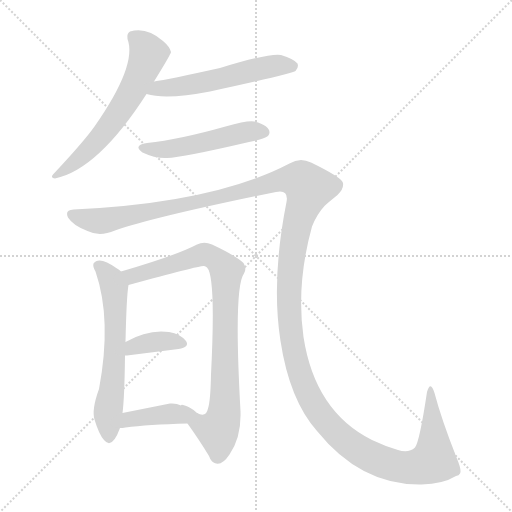
t = 0.00 s
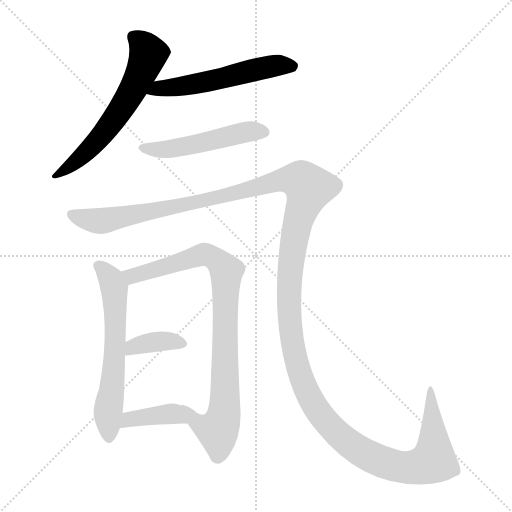
t = 1.49 s
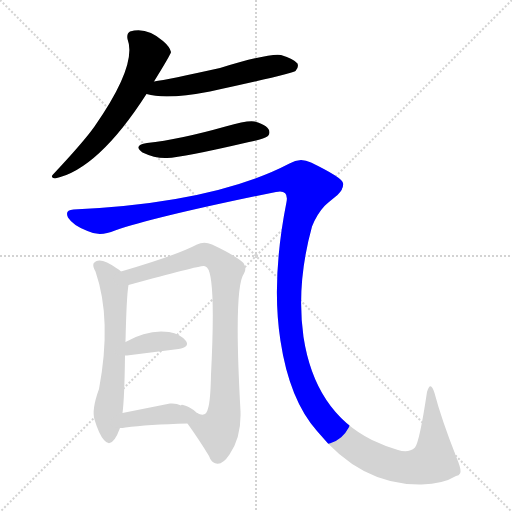
t = 2.98 s
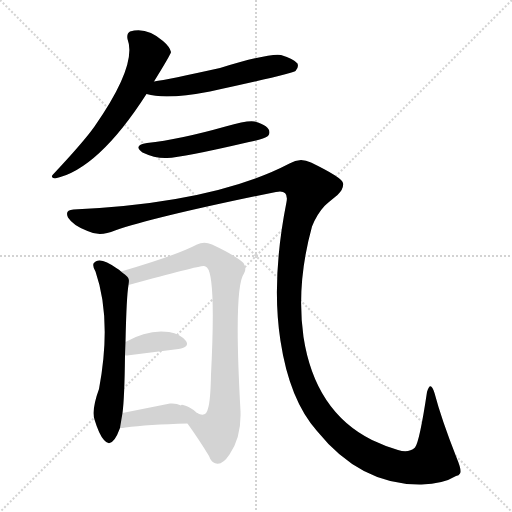
t = 4.47 s
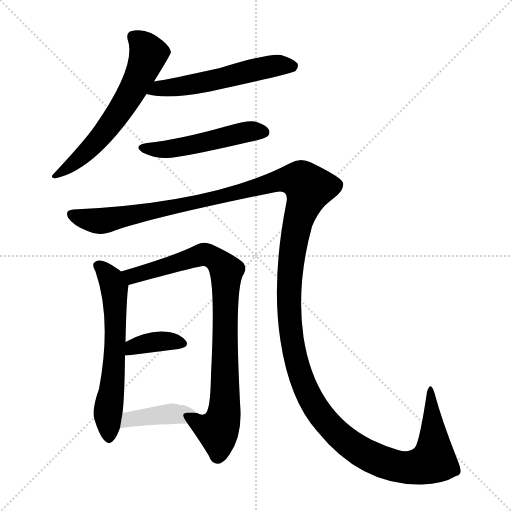
t = 5.97 s
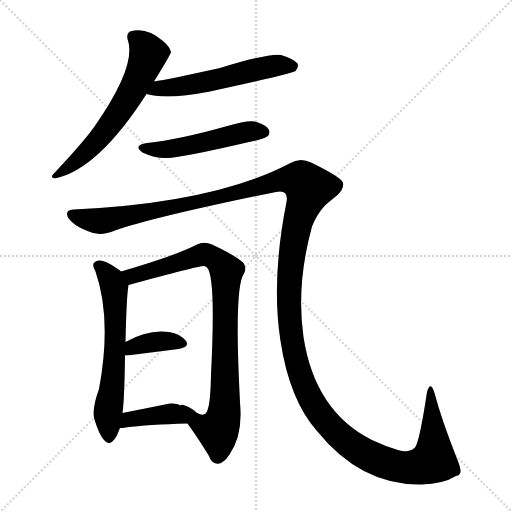
t = 7.46 s

The animated SVG that drew these frames (rendered in a browser with its animation timeline set to each time). Animation: 8 CSS @keyframes rules; one cycle of 7.46 s.

<svg version="1.1" viewBox="0 0 1024 1024" xmlns="http://www.w3.org/2000/svg">
  <g stroke="lightgray" stroke-dasharray="1,1" stroke-width="1" transform="scale(4, 4)">
    <line x1="0" y1="0" x2="256" y2="256"></line>
    <line x1="256" y1="0" x2="0" y2="256"></line>
    <line x1="128" y1="0" x2="128" y2="256"></line>
    <line x1="0" y1="128" x2="256" y2="128"></line>
  </g>
<g transform="scale(1, -1) translate(0, -900)">
   <style type="text/css">
    @keyframes keyframes0 {
      from {
       stroke: blue;
       stroke-dashoffset: 609;
       stroke-width: 128;
       }
       66% {
       animation-timing-function: step-end;
       stroke: blue;
       stroke-dashoffset: 0;
       stroke-width: 128;
       }
       to {
       stroke: black;
       stroke-width: 1024;
       }
       }
       #make-me-a-hanzi-animation-0 {
         animation: keyframes0 0.745605s both;
         animation-delay: 0.000000s;
         animation-timing-function: linear;
       }
    @keyframes keyframes1 {
      from {
       stroke: blue;
       stroke-dashoffset: 547;
       stroke-width: 128;
       }
       64% {
       animation-timing-function: step-end;
       stroke: blue;
       stroke-dashoffset: 0;
       stroke-width: 128;
       }
       to {
       stroke: black;
       stroke-width: 1024;
       }
       }
       #make-me-a-hanzi-animation-1 {
         animation: keyframes1 0.695150s both;
         animation-delay: 0.745605s;
         animation-timing-function: linear;
       }
    @keyframes keyframes2 {
      from {
       stroke: blue;
       stroke-dashoffset: 500;
       stroke-width: 128;
       }
       62% {
       animation-timing-function: step-end;
       stroke: blue;
       stroke-dashoffset: 0;
       stroke-width: 128;
       }
       to {
       stroke: black;
       stroke-width: 1024;
       }
       }
       #make-me-a-hanzi-animation-2 {
         animation: keyframes2 0.656901s both;
         animation-delay: 1.440755s;
         animation-timing-function: linear;
       }
    @keyframes keyframes3 {
      from {
       stroke: blue;
       stroke-dashoffset: 1607;
       stroke-width: 128;
       }
       84% {
       animation-timing-function: step-end;
       stroke: blue;
       stroke-dashoffset: 0;
       stroke-width: 128;
       }
       to {
       stroke: black;
       stroke-width: 1024;
       }
       }
       #make-me-a-hanzi-animation-3 {
         animation: keyframes3 1.557780s both;
         animation-delay: 2.097656s;
         animation-timing-function: linear;
       }
    @keyframes keyframes4 {
      from {
       stroke: blue;
       stroke-dashoffset: 614;
       stroke-width: 128;
       }
       67% {
       animation-timing-function: step-end;
       stroke: blue;
       stroke-dashoffset: 0;
       stroke-width: 128;
       }
       to {
       stroke: black;
       stroke-width: 1024;
       }
       }
       #make-me-a-hanzi-animation-4 {
         animation: keyframes4 0.749674s both;
         animation-delay: 3.655436s;
         animation-timing-function: linear;
       }
    @keyframes keyframes5 {
      from {
       stroke: blue;
       stroke-dashoffset: 849;
       stroke-width: 128;
       }
       73% {
       animation-timing-function: step-end;
       stroke: blue;
       stroke-dashoffset: 0;
       stroke-width: 128;
       }
       to {
       stroke: black;
       stroke-width: 1024;
       }
       }
       #make-me-a-hanzi-animation-5 {
         animation: keyframes5 0.940918s both;
         animation-delay: 4.405111s;
         animation-timing-function: linear;
       }
    @keyframes keyframes6 {
      from {
       stroke: blue;
       stroke-dashoffset: 371;
       stroke-width: 128;
       }
       55% {
       animation-timing-function: step-end;
       stroke: blue;
       stroke-dashoffset: 0;
       stroke-width: 128;
       }
       to {
       stroke: black;
       stroke-width: 1024;
       }
       }
       #make-me-a-hanzi-animation-6 {
         animation: keyframes6 0.551921s both;
         animation-delay: 5.346029s;
         animation-timing-function: linear;
       }
    @keyframes keyframes7 {
      from {
       stroke: blue;
       stroke-dashoffset: 401;
       stroke-width: 128;
       }
       57% {
       animation-timing-function: step-end;
       stroke: blue;
       stroke-dashoffset: 0;
       stroke-width: 128;
       }
       to {
       stroke: black;
       stroke-width: 1024;
       }
       }
       #make-me-a-hanzi-animation-7 {
         animation: keyframes7 0.576335s both;
         animation-delay: 5.897949s;
         animation-timing-function: linear;
       }
</style>
<path d="M 308.0 737.0 Q 342.0 792.0 342.0 796.0 Q 340.0 806.0 326.0 818.0 Q 293.0 847.0 260.0 837.0 Q 253.0 833.0 255.0 822.0 Q 275.0 770.0 189.0 647.0 Q 167.0 616.0 106.0 551.0 Q 100.0 545.0 110.0 543.0 Q 196.0 561.0 293.0 712.0 L 308.0 737.0 Z" fill="lightgray"></path> 
<path d="M 293.0 712.0 Q 332.0 700.0 420.0 717.0 Q 586.0 753.0 591.0 758.0 Q 598.0 765.0 595.0 773.0 Q 588.0 782.0 562.0 790.0 Q 538.0 794.0 440.0 764.0 Q 336.0 741.0 308.0 737.0 C 278.0 732.0 264.0 719.0 293.0 712.0 Z" fill="lightgray"></path> 
<path d="M 294.0 614.0 Q 265.0 609.0 285.0 595.0 Q 310.0 583.0 334.0 584.0 Q 365.0 585.0 498.0 616.0 Q 528.0 622.0 536.0 628.0 Q 539.0 632.0 539.0 635.0 Q 539.0 649.0 509.0 657.0 Q 496.0 660.0 451.0 647.0 Q 359.0 621.0 294.0 614.0 Z" fill="lightgray"></path> 
<path d="M 147.0 481.0 Q 129.0 480.0 136.0 465.0 Q 146.0 449.0 175.0 438.0 Q 199.0 426.0 230.0 439.0 Q 312.0 467.0 552.0 516.0 Q 557.0 517.0 560.0 517.0 Q 577.0 517.0 573.0 496.0 Q 542.0 340.0 561.0 218.0 Q 579.0 100.0 634.0 38.0 Q 722.0 -71.0 843.0 -69.0 Q 886.0 -68.0 912.0 -52.0 Q 918.0 -51.0 920.0 -47.0 Q 924.0 -41.0 913.0 -15.0 Q 883.0 61.0 869.0 114.0 Q 861.0 140.0 854.0 116.0 Q 839.0 16.0 830.0 5.0 Q 817.0 -7.0 796.0 0.0 Q 769.0 8.0 744.0 20.0 Q 630.0 77.0 607.0 226.0 Q 592.0 331.0 624.0 447.0 Q 634.0 472.0 649.0 488.0 Q 654.0 493.0 675.0 510.0 Q 688.0 522.0 686.0 534.0 Q 684.0 545.0 622.0 575.0 Q 600.0 586.0 579.0 573.0 Q 428.0 494.0 147.0 481.0 Z" fill="lightgray"></path> 
<path d="M 242.0 357.0 Q 238.0 361.0 234.0 363.0 Q 198.0 389.0 187.0 373.0 Q 185.0 367.0 191.0 357.0 Q 224.0 261.0 198.0 122.0 Q 183.0 81.0 189.0 61.0 Q 198.0 31.0 208.0 20.0 Q 224.0 0.0 240.0 44.0 L 245.0 74.0 Q 249.0 104.0 250.0 189.0 L 251.0 216.0 Q 253.0 308.0 257.0 330.0 C 259.0 344.0 259.0 344.0 242.0 357.0 Z" fill="lightgray"></path> 
<path d="M 375.0 53.0 Q 400.0 18.0 418.0 -12.0 Q 422.0 -23.0 429.0 -26.0 Q 443.0 -33.0 459.0 -9.0 Q 483.0 26.0 481.0 78.0 Q 467.0 326.0 488.0 353.0 Q 494.0 363.0 487.0 374.0 Q 471.0 389.0 424.0 411.0 Q 408.0 418.0 394.0 411.0 Q 352.0 389.0 242.0 357.0 C 213.0 349.0 228.0 322.0 257.0 330.0 Q 399.0 369.0 408.0 368.0 Q 411.0 368.0 414.0 365.0 Q 432.0 347.0 422.0 151.0 Q 421.0 98.0 416.0 83.0 Q 412.0 64.0 394.0 74.0 C 364.0 75.0 360.0 75.0 375.0 53.0 Z" fill="lightgray"></path> 
<path d="M 250.0 189.0 L 254.0 189.0 L 357.0 202.0 Q 380.0 206.0 372.0 218.0 Q 361.0 232.0 338.0 236.0 Q 296.0 242.0 251.0 216.0 C 225.0 201.0 220.0 189.0 250.0 189.0 Z" fill="lightgray"></path> 
<path d="M 240.0 44.0 Q 245.0 44.0 251.0 45.0 Q 295.0 51.0 375.0 53.0 C 405.0 54.0 416.0 54.0 394.0 74.0 Q 387.0 81.0 379.0 85.0 Q 362.0 93.0 362.0 89.0 Q 353.0 94.0 340.0 93.0 L 245.0 74.0 C 216.0 68.0 210.0 43.0 240.0 44.0 Z" fill="lightgray"></path> 
      <clipPath id="make-me-a-hanzi-clip-0">
      <path d="M 308.0 737.0 Q 342.0 792.0 342.0 796.0 Q 340.0 806.0 326.0 818.0 Q 293.0 847.0 260.0 837.0 Q 253.0 833.0 255.0 822.0 Q 275.0 770.0 189.0 647.0 Q 167.0 616.0 106.0 551.0 Q 100.0 545.0 110.0 543.0 Q 196.0 561.0 293.0 712.0 L 308.0 737.0 Z" fill="lightgray"></path>
      </clipPath>
      <path clip-path="url(#make-me-a-hanzi-clip-0)" d="M 269.0 826.0 L 297.0 793.0 L 272.0 733.0 L 222.0 652.0 L 191.0 614.0 L 114.0 550.0 " fill="none" id="make-me-a-hanzi-animation-0" stroke-dasharray="481 962" stroke-linecap="round"></path>

      <clipPath id="make-me-a-hanzi-clip-1">
      <path d="M 293.0 712.0 Q 332.0 700.0 420.0 717.0 Q 586.0 753.0 591.0 758.0 Q 598.0 765.0 595.0 773.0 Q 588.0 782.0 562.0 790.0 Q 538.0 794.0 440.0 764.0 Q 336.0 741.0 308.0 737.0 C 278.0 732.0 264.0 719.0 293.0 712.0 Z" fill="lightgray"></path>
      </clipPath>
      <path clip-path="url(#make-me-a-hanzi-clip-1)" d="M 300.0 717.0 L 406.0 734.0 L 551.0 769.0 L 585.0 768.0 " fill="none" id="make-me-a-hanzi-animation-1" stroke-dasharray="419 838" stroke-linecap="round"></path>

      <clipPath id="make-me-a-hanzi-clip-2">
      <path d="M 294.0 614.0 Q 265.0 609.0 285.0 595.0 Q 310.0 583.0 334.0 584.0 Q 365.0 585.0 498.0 616.0 Q 528.0 622.0 536.0 628.0 Q 539.0 632.0 539.0 635.0 Q 539.0 649.0 509.0 657.0 Q 496.0 660.0 451.0 647.0 Q 359.0 621.0 294.0 614.0 Z" fill="lightgray"></path>
      </clipPath>
      <path clip-path="url(#make-me-a-hanzi-clip-2)" d="M 288.0 605.0 L 336.0 602.0 L 497.0 637.0 L 528.0 636.0 " fill="none" id="make-me-a-hanzi-animation-2" stroke-dasharray="372 744" stroke-linecap="round"></path>

      <clipPath id="make-me-a-hanzi-clip-3">
      <path d="M 147.0 481.0 Q 129.0 480.0 136.0 465.0 Q 146.0 449.0 175.0 438.0 Q 199.0 426.0 230.0 439.0 Q 312.0 467.0 552.0 516.0 Q 557.0 517.0 560.0 517.0 Q 577.0 517.0 573.0 496.0 Q 542.0 340.0 561.0 218.0 Q 579.0 100.0 634.0 38.0 Q 722.0 -71.0 843.0 -69.0 Q 886.0 -68.0 912.0 -52.0 Q 918.0 -51.0 920.0 -47.0 Q 924.0 -41.0 913.0 -15.0 Q 883.0 61.0 869.0 114.0 Q 861.0 140.0 854.0 116.0 Q 839.0 16.0 830.0 5.0 Q 817.0 -7.0 796.0 0.0 Q 769.0 8.0 744.0 20.0 Q 630.0 77.0 607.0 226.0 Q 592.0 331.0 624.0 447.0 Q 634.0 472.0 649.0 488.0 Q 654.0 493.0 675.0 510.0 Q 688.0 522.0 686.0 534.0 Q 684.0 545.0 622.0 575.0 Q 600.0 586.0 579.0 573.0 Q 428.0 494.0 147.0 481.0 Z" fill="lightgray"></path>
      </clipPath>
      <path clip-path="url(#make-me-a-hanzi-clip-3)" d="M 144.0 471.0 L 205.0 458.0 L 474.0 513.0 L 560.0 540.0 L 602.0 539.0 L 618.0 524.0 L 598.0 465.0 L 585.0 401.0 L 578.0 282.0 L 592.0 180.0 L 629.0 88.0 L 683.0 25.0 L 732.0 -9.0 L 782.0 -30.0 L 836.0 -34.0 L 867.0 -21.0 L 860.0 105.0 " fill="none" id="make-me-a-hanzi-animation-3" stroke-dasharray="1479 2958" stroke-linecap="round"></path>

      <clipPath id="make-me-a-hanzi-clip-4">
      <path d="M 242.0 357.0 Q 238.0 361.0 234.0 363.0 Q 198.0 389.0 187.0 373.0 Q 185.0 367.0 191.0 357.0 Q 224.0 261.0 198.0 122.0 Q 183.0 81.0 189.0 61.0 Q 198.0 31.0 208.0 20.0 Q 224.0 0.0 240.0 44.0 L 245.0 74.0 Q 249.0 104.0 250.0 189.0 L 251.0 216.0 Q 253.0 308.0 257.0 330.0 C 259.0 344.0 259.0 344.0 242.0 357.0 Z" fill="lightgray"></path>
      </clipPath>
      <path clip-path="url(#make-me-a-hanzi-clip-4)" d="M 195.0 370.0 L 215.0 352.0 L 229.0 322.0 L 232.0 227.0 L 216.0 77.0 L 218.0 25.0 " fill="none" id="make-me-a-hanzi-animation-4" stroke-dasharray="486 972" stroke-linecap="round"></path>

      <clipPath id="make-me-a-hanzi-clip-5">
      <path d="M 375.0 53.0 Q 400.0 18.0 418.0 -12.0 Q 422.0 -23.0 429.0 -26.0 Q 443.0 -33.0 459.0 -9.0 Q 483.0 26.0 481.0 78.0 Q 467.0 326.0 488.0 353.0 Q 494.0 363.0 487.0 374.0 Q 471.0 389.0 424.0 411.0 Q 408.0 418.0 394.0 411.0 Q 352.0 389.0 242.0 357.0 C 213.0 349.0 228.0 322.0 257.0 330.0 Q 399.0 369.0 408.0 368.0 Q 411.0 368.0 414.0 365.0 Q 432.0 347.0 422.0 151.0 Q 421.0 98.0 416.0 83.0 Q 412.0 64.0 394.0 74.0 C 364.0 75.0 360.0 75.0 375.0 53.0 Z" fill="lightgray"></path>
      </clipPath>
      <path clip-path="url(#make-me-a-hanzi-clip-5)" d="M 253.0 354.0 L 268.0 346.0 L 406.0 391.0 L 438.0 377.0 L 453.0 358.0 L 448.0 70.0 L 435.0 39.0 L 402.0 52.0 L 387.0 51.0 " fill="none" id="make-me-a-hanzi-animation-5" stroke-dasharray="721 1442" stroke-linecap="round"></path>

      <clipPath id="make-me-a-hanzi-clip-6">
      <path d="M 250.0 189.0 L 254.0 189.0 L 357.0 202.0 Q 380.0 206.0 372.0 218.0 Q 361.0 232.0 338.0 236.0 Q 296.0 242.0 251.0 216.0 C 225.0 201.0 220.0 189.0 250.0 189.0 Z" fill="lightgray"></path>
      </clipPath>
      <path clip-path="url(#make-me-a-hanzi-clip-6)" d="M 252.0 196.0 L 266.0 207.0 L 293.0 214.0 L 341.0 218.0 L 362.0 213.0 " fill="none" id="make-me-a-hanzi-animation-6" stroke-dasharray="243 486" stroke-linecap="round"></path>

      <clipPath id="make-me-a-hanzi-clip-7">
      <path d="M 240.0 44.0 Q 245.0 44.0 251.0 45.0 Q 295.0 51.0 375.0 53.0 C 405.0 54.0 416.0 54.0 394.0 74.0 Q 387.0 81.0 379.0 85.0 Q 362.0 93.0 362.0 89.0 Q 353.0 94.0 340.0 93.0 L 245.0 74.0 C 216.0 68.0 210.0 43.0 240.0 44.0 Z" fill="lightgray"></path>
      </clipPath>
      <path clip-path="url(#make-me-a-hanzi-clip-7)" d="M 245.0 51.0 L 258.0 61.0 L 323.0 71.0 L 386.0 72.0 " fill="none" id="make-me-a-hanzi-animation-7" stroke-dasharray="273 546" stroke-linecap="round"></path>

</g>
</svg>
